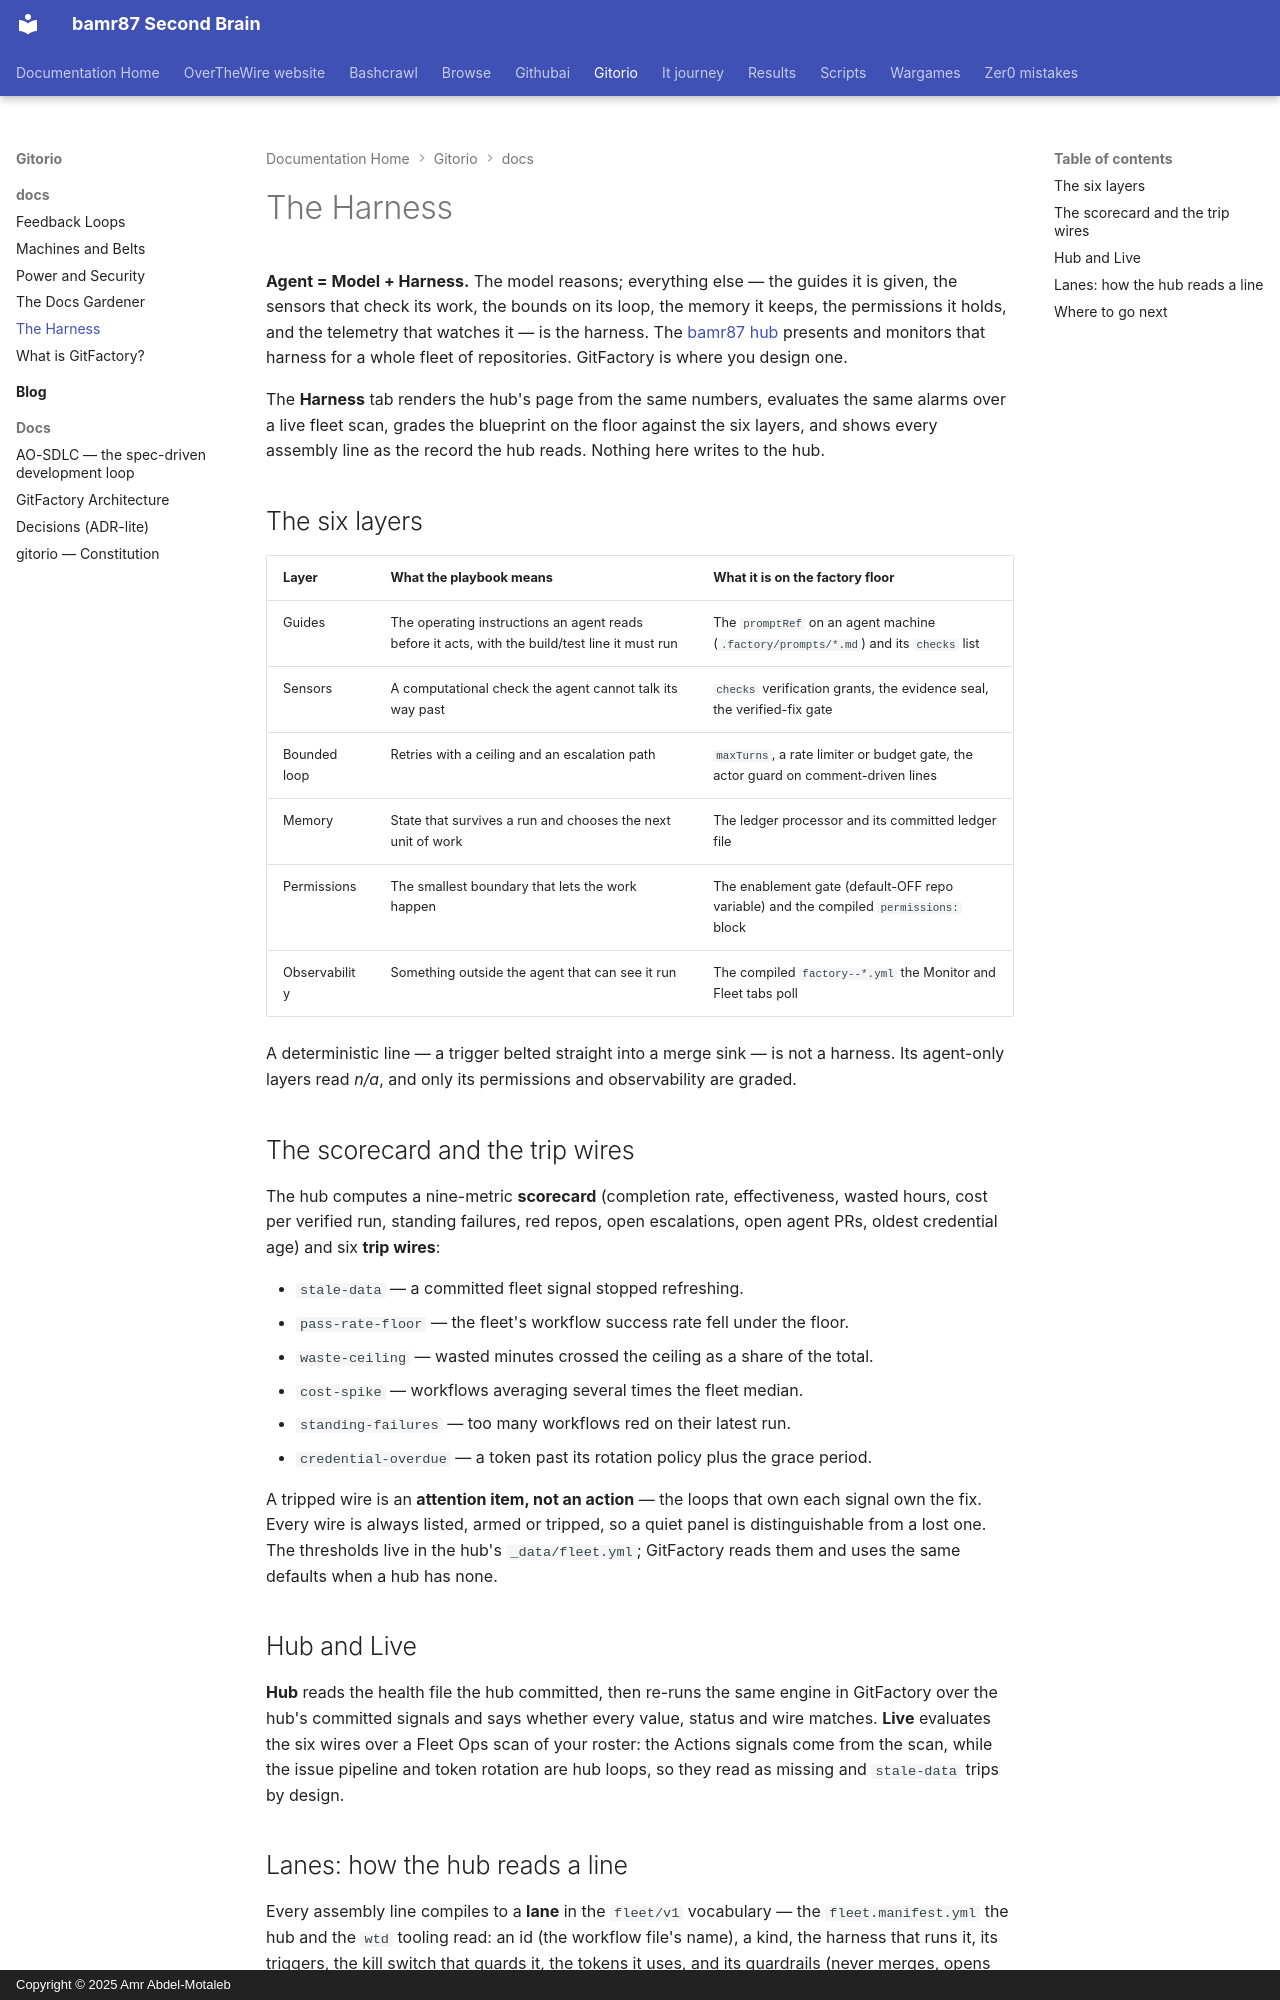

repository: bamr87/README · page: gitorio/_docs/the-harness/index.html · generator: mkdocs · copyright: Copyright © 2025 Amr Abdel-Motaleb

---
description: Agent = Model + Harness — the hub's six layers, the scorecard and trip
  wires, and how a factory line becomes a lane the hub can present.
order: 6
source_file: _docs/the-harness.md
source_repo: bamr87/gitorio
source_url: https://github.com/bamr87/gitorio/blob/main/_docs/the-harness.md
title: The Harness
---

# The Harness

**Agent = Model + Harness.** The model reasons; everything else — the guides it is given, the sensors that check its work, the bounds on its loop, the memory it keeps, the permissions it holds, and the telemetry that watches it — is the harness. The [bamr87 hub](https://bamr87.github.io/bamr87/harness/) presents and monitors that harness for a whole fleet of repositories. GitFactory is where you design one.

The **Harness** tab renders the hub's page from the same numbers, evaluates the same alarms over a live fleet scan, grades the blueprint on the floor against the six layers, and shows every assembly line as the record the hub reads. Nothing here writes to the hub.

## The six layers

| Layer | What the playbook means | What it is on the factory floor |
| --- | --- | --- |
| Guides | The operating instructions an agent reads before it acts, with the build/test line it must run | The `promptRef` on an agent machine (`.factory/prompts/*.md`) and its `checks` list |
| Sensors | A computational check the agent cannot talk its way past | `checks` verification grants, the evidence seal, the verified-fix gate |
| Bounded loop | Retries with a ceiling and an escalation path | `maxTurns`, a rate limiter or budget gate, the actor guard on comment-driven lines |
| Memory | State that survives a run and chooses the next unit of work | The ledger processor and its committed ledger file |
| Permissions | The smallest boundary that lets the work happen | The enablement gate (default-OFF repo variable) and the compiled `permissions:` block |
| Observability | Something outside the agent that can see it run | The compiled `factory--*.yml` the Monitor and Fleet tabs poll |

A deterministic line — a trigger belted straight into a merge sink — is not a harness. Its agent-only layers read *n/a*, and only its permissions and observability are graded.

## The scorecard and the trip wires

The hub computes a nine-metric **scorecard** (completion rate, effectiveness, wasted hours, cost per verified run, standing failures, red repos, open escalations, open agent PRs, oldest credential age) and six **trip wires**:

- `stale-data` — a committed fleet signal stopped refreshing.
- `pass-rate-floor` — the fleet's workflow success rate fell under the floor.
- `waste-ceiling` — wasted minutes crossed the ceiling as a share of the total.
- `cost-spike` — workflows averaging several times the fleet median.
- `standing-failures` — too many workflows red on their latest run.
- `credential-overdue` — a token past its rotation policy plus the grace period.

A tripped wire is an **attention item, not an action** — the loops that own each signal own the fix. Every wire is always listed, armed or tripped, so a quiet panel is distinguishable from a lost one. The thresholds live in the hub's `_data/fleet.yml`; GitFactory reads them and uses the same defaults when a hub has none.

## Hub and Live

**Hub** reads the health file the hub committed, then re-runs the same engine in GitFactory over the hub's committed signals and says whether every value, status and wire matches. **Live** evaluates the six wires over a Fleet Ops scan of your roster: the Actions signals come from the scan, while the issue pipeline and token rotation are hub loops, so they read as missing and `stale-data` trips by design.
